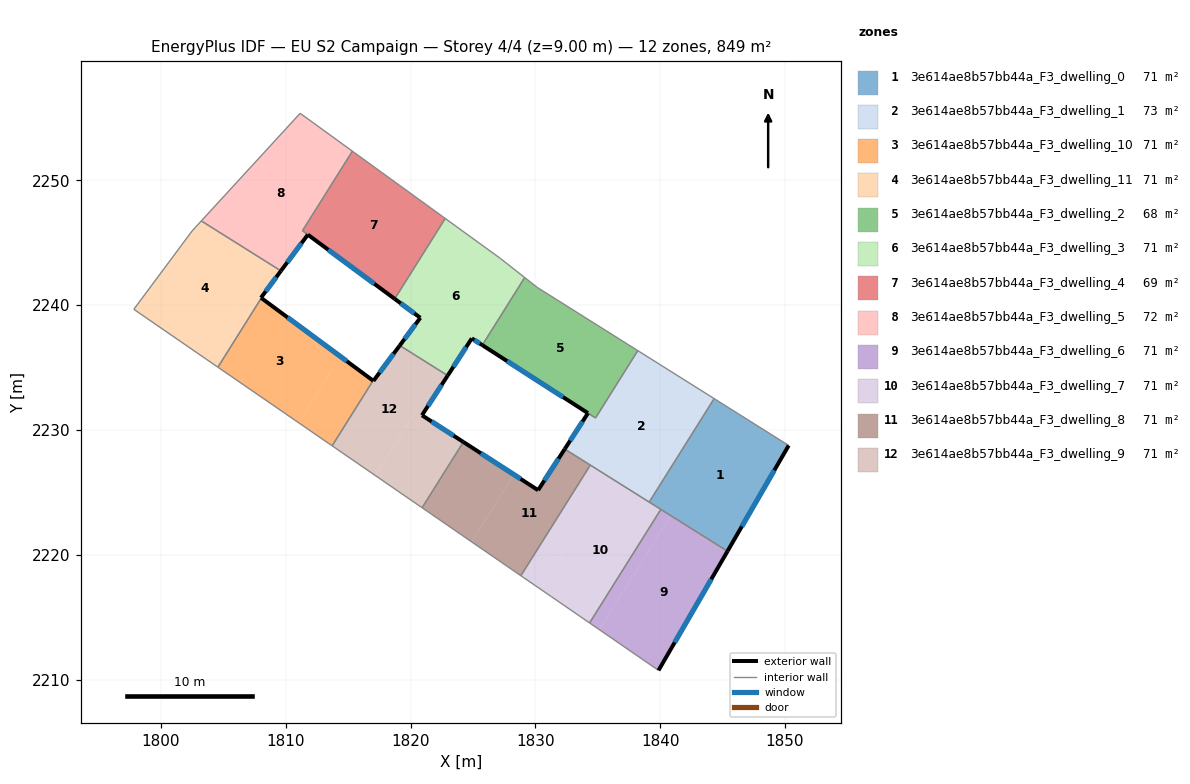
=== STOREY PLAN SPEC (per zone: floor XY polygon, exterior-wall plan segments, windows/doors) ===
zone 1: 3e614ae8b57bb44a_F3_dwelling_0  (70.7 m²)
  floor: (1850.30, 2228.75) (1845.39, 2220.28) (1839.12, 2224.22) (1844.33, 2232.51)
  exterior wall: (1845.39, 2220.28) – (1850.30, 2228.75)  [9.8 m]
    window: (1846.55, 2222.27) – (1849.15, 2226.77)  [8.3 m²]
  interior walls: 4
zone 2: 3e614ae8b57bb44a_F3_dwelling_1  (73.3 m²)
  floor: (1844.33, 2232.51) (1839.12, 2224.22) (1832.35, 2228.47) (1834.22, 2231.34) (1834.82, 2230.96) (1838.21, 2236.35)
  exterior wall: (1834.22, 2231.34) – (1832.35, 2228.47)  [3.4 m]
    window: (1833.78, 2230.67) – (1832.79, 2229.14)  [2.9 m²]
  interior walls: 6
zone 3: 3e614ae8b57bb44a_F3_dwelling_10  (70.6 m²)
  floor: (1814.37, 2235.89) (1811.04, 2230.57) (1804.56, 2235.03) (1808.04, 2240.57)
  floor: (1816.99, 2233.95) (1813.72, 2228.73) (1811.04, 2230.57) (1814.37, 2235.89)
  exterior wall: (1816.99, 2233.95) – (1808.04, 2240.57)  [11.1 m]
    window: (1814.89, 2235.51) – (1810.14, 2239.01)  [9.4 m²]
  interior walls: 3
zone 4: 3e614ae8b57bb44a_F3_dwelling_11  (70.9 m²)
  floor: (1809.61, 2242.74) (1808.01, 2240.59) (1807.16, 2241.23) (1803.66, 2235.65) (1797.83, 2239.67) (1802.49, 2245.94) (1803.23, 2246.75)
  floor: (1808.01, 2240.59) (1808.04, 2240.57) (1804.56, 2235.03) (1803.66, 2235.65) (1807.16, 2241.23)
  exterior wall: (1808.04, 2240.57) – (1808.01, 2240.59)  [0.0 m]
  exterior wall: (1808.01, 2240.59) – (1809.61, 2242.74)  [2.7 m]
    window: (1808.39, 2241.10) – (1809.24, 2242.24)  [2.3 m²]
  interior walls: 5
zone 5: 3e614ae8b57bb44a_F3_dwelling_2  (68.2 m²)
  floor: (1838.21, 2236.35) (1834.82, 2230.96) (1825.75, 2236.79) (1829.15, 2242.21) (1830.15, 2241.42)
  exterior wall: (1825.75, 2236.79) – (1834.21, 2231.35)  [10.1 m]
    window: (1827.74, 2235.52) – (1832.22, 2232.63)  [8.5 m²]
  interior walls: 5
zone 6: 3e614ae8b57bb44a_F3_dwelling_3  (70.7 m²)
  floor: (1827.20, 2243.74) (1829.15, 2242.21) (1825.75, 2236.79) (1824.91, 2237.34) (1822.97, 2234.36) (1819.13, 2236.77) (1820.78, 2238.98) (1818.73, 2240.50) (1822.78, 2246.95)
  exterior wall: (1820.78, 2238.98) – (1819.13, 2236.77)  [2.8 m]
    window: (1820.40, 2238.46) – (1819.52, 2237.29)  [2.3 m²]
  exterior wall: (1818.73, 2240.50) – (1820.78, 2238.98)  [2.6 m]
    window: (1819.21, 2240.14) – (1820.30, 2239.34)  [2.2 m²]
  exterior wall: (1824.91, 2237.34) – (1825.75, 2236.79)  [1.0 m]
    window: (1825.11, 2237.21) – (1825.55, 2236.92)  [0.8 m²]
  exterior wall: (1822.97, 2234.36) – (1824.91, 2237.34)  [3.6 m]
    window: (1823.43, 2235.06) – (1824.45, 2236.64)  [3.0 m²]
  interior walls: 5
zone 7: 3e614ae8b57bb44a_F3_dwelling_4  (69.3 m²)
  floor: (1822.78, 2246.95) (1818.73, 2240.50) (1811.34, 2245.96) (1815.34, 2252.33)
  exterior wall: (1811.77, 2245.65) – (1818.73, 2240.50)  [8.7 m]
    window: (1813.40, 2244.44) – (1817.10, 2241.71)  [7.3 m²]
  interior walls: 4
zone 8: 3e614ae8b57bb44a_F3_dwelling_5  (72.2 m²)
  floor: (1815.34, 2252.33) (1811.34, 2245.96) (1811.77, 2245.65) (1809.61, 2242.74) (1803.23, 2246.75) (1811.15, 2255.37)
  exterior wall: (1809.61, 2242.74) – (1811.77, 2245.65)  [3.6 m]
    window: (1810.12, 2243.42) – (1811.26, 2244.96)  [3.1 m²]
  interior walls: 5
zone 9: 3e614ae8b57bb44a_F3_dwelling_6  (70.7 m²)
  floor: (1845.39, 2220.28) (1839.87, 2210.73) (1835.12, 2214.00) (1840.85, 2223.13)
  floor: (1840.85, 2223.13) (1835.12, 2214.00) (1834.34, 2214.54) (1840.05, 2223.63)
  exterior wall: (1839.87, 2210.73) – (1845.39, 2220.28)  [11.0 m]
    window: (1841.16, 2212.98) – (1844.10, 2218.04)  [9.3 m²]
  interior walls: 3
zone 10: 3e614ae8b57bb44a_F3_dwelling_7  (70.7 m²)
  floor: (1840.05, 2223.63) (1834.34, 2214.54) (1831.29, 2216.64) (1830.43, 2217.23) (1836.03, 2226.16)
  floor: (1836.03, 2226.16) (1830.43, 2217.23) (1829.01, 2218.20) (1828.84, 2218.32) (1834.40, 2227.18)
  interior walls: 7
zone 11: 3e614ae8b57bb44a_F3_dwelling_8  (70.7 m²)
  floor: (1834.40, 2227.18) (1828.84, 2218.32) (1824.90, 2221.03) (1828.28, 2226.42) (1830.22, 2225.17) (1832.35, 2228.47)
  floor: (1828.28, 2226.42) (1824.90, 2221.03) (1820.92, 2223.77) (1824.23, 2229.03)
  exterior wall: (1832.35, 2228.47) – (1830.22, 2225.17)  [3.9 m]
    window: (1831.85, 2227.69) – (1830.72, 2225.95)  [3.3 m²]
  exterior wall: (1830.22, 2225.17) – (1824.23, 2229.03)  [7.1 m]
    window: (1828.81, 2226.08) – (1825.64, 2228.13)  [6.0 m²]
  interior walls: 4
zone 12: 3e614ae8b57bb44a_F3_dwelling_9  (70.7 m²)
  floor: (1822.97, 2234.36) (1820.91, 2231.17) (1820.41, 2231.50) (1817.18, 2226.34) (1813.72, 2228.73) (1816.99, 2233.95) (1817.03, 2233.93) (1819.13, 2236.77)
  floor: (1824.23, 2229.03) (1820.92, 2223.77) (1817.18, 2226.34) (1820.41, 2231.50)
  exterior wall: (1819.13, 2236.77) – (1817.03, 2233.93)  [3.5 m]
    window: (1818.64, 2236.10) – (1817.52, 2234.60)  [3.0 m²]
  exterior wall: (1820.91, 2231.17) – (1822.97, 2234.36)  [3.8 m]
    window: (1821.40, 2231.92) – (1822.49, 2233.61)  [3.2 m²]
  exterior wall: (1824.23, 2229.03) – (1820.91, 2231.17)  [3.9 m]
    window: (1823.45, 2229.54) – (1821.69, 2230.67)  [3.3 m²]
  exterior wall: (1817.03, 2233.93) – (1816.99, 2233.95)  [0.0 m]
  interior walls: 4

=== DERIVED (storey summary) ===
Building: EU S2 Campaign
Storey: 4 of 4  (floor level z = 9.00 m)
Storey gross floor area: 848.9 m²
Zones on this storey: 12
  - 3e614ae8b57bb44a_F3_dwelling_0: floor 70.7 m²; exterior wall 9.8 m (29.4 m²); 1 window(s) 8.3 m²; WWR 28.1%
  - 3e614ae8b57bb44a_F3_dwelling_1: floor 73.3 m²; exterior wall 3.4 m (10.3 m²); 1 window(s) 2.9 m²; WWR 28.1%
  - 3e614ae8b57bb44a_F3_dwelling_10: floor 70.6 m²; exterior wall 11.1 m (33.4 m²); 1 window(s) 9.4 m²; WWR 28.1%
  - 3e614ae8b57bb44a_F3_dwelling_11: floor 70.9 m²; exterior wall 2.7 m (8.2 m²); 1 window(s) 2.3 m²; WWR 27.8%
  - 3e614ae8b57bb44a_F3_dwelling_2: floor 68.2 m²; exterior wall 10.1 m (30.2 m²); 1 window(s) 8.5 m²; WWR 28.1%
  - 3e614ae8b57bb44a_F3_dwelling_3: floor 70.7 m²; exterior wall 9.9 m (29.6 m²); 4 window(s) 8.3 m²; WWR 28.1%
  - 3e614ae8b57bb44a_F3_dwelling_4: floor 69.3 m²; exterior wall 8.7 m (26.0 m²); 1 window(s) 7.3 m²; WWR 28.1%
  - 3e614ae8b57bb44a_F3_dwelling_5: floor 72.2 m²; exterior wall 3.6 m (10.8 m²); 1 window(s) 3.1 m²; WWR 28.1%
  - 3e614ae8b57bb44a_F3_dwelling_6: floor 70.7 m²; exterior wall 11.0 m (33.1 m²); 1 window(s) 9.3 m²; WWR 28.1%
  - 3e614ae8b57bb44a_F3_dwelling_7: floor 70.7 m²
  - 3e614ae8b57bb44a_F3_dwelling_8: floor 70.7 m²; exterior wall 11.1 m (33.2 m²); 2 window(s) 9.3 m²; WWR 28.1%
  - 3e614ae8b57bb44a_F3_dwelling_9: floor 70.7 m²; exterior wall 11.3 m (33.9 m²); 3 window(s) 9.5 m²; WWR 28.0%
Zone adjacency (shared interzone walls):
  - 3e614ae8b57bb44a_F3_dwelling_0 ↔ 3e614ae8b57bb44a_F3_dwelling_1
  - 3e614ae8b57bb44a_F3_dwelling_0 ↔ 3e614ae8b57bb44a_F3_dwelling_6
  - 3e614ae8b57bb44a_F3_dwelling_0 ↔ 3e614ae8b57bb44a_F3_dwelling_7
  - 3e614ae8b57bb44a_F3_dwelling_1 ↔ 3e614ae8b57bb44a_F3_dwelling_2
  - 3e614ae8b57bb44a_F3_dwelling_1 ↔ 3e614ae8b57bb44a_F3_dwelling_7
  - 3e614ae8b57bb44a_F3_dwelling_1 ↔ 3e614ae8b57bb44a_F3_dwelling_8
  - 3e614ae8b57bb44a_F3_dwelling_10 ↔ 3e614ae8b57bb44a_F3_dwelling_11
  - 3e614ae8b57bb44a_F3_dwelling_10 ↔ 3e614ae8b57bb44a_F3_dwelling_9
  - 3e614ae8b57bb44a_F3_dwelling_11 ↔ 3e614ae8b57bb44a_F3_dwelling_5
  - 3e614ae8b57bb44a_F3_dwelling_2 ↔ 3e614ae8b57bb44a_F3_dwelling_3
  - 3e614ae8b57bb44a_F3_dwelling_3 ↔ 3e614ae8b57bb44a_F3_dwelling_4
  - 3e614ae8b57bb44a_F3_dwelling_3 ↔ 3e614ae8b57bb44a_F3_dwelling_9
  - 3e614ae8b57bb44a_F3_dwelling_4 ↔ 3e614ae8b57bb44a_F3_dwelling_5
  - 3e614ae8b57bb44a_F3_dwelling_6 ↔ 3e614ae8b57bb44a_F3_dwelling_7
  - 3e614ae8b57bb44a_F3_dwelling_7 ↔ 3e614ae8b57bb44a_F3_dwelling_8
  - 3e614ae8b57bb44a_F3_dwelling_8 ↔ 3e614ae8b57bb44a_F3_dwelling_9